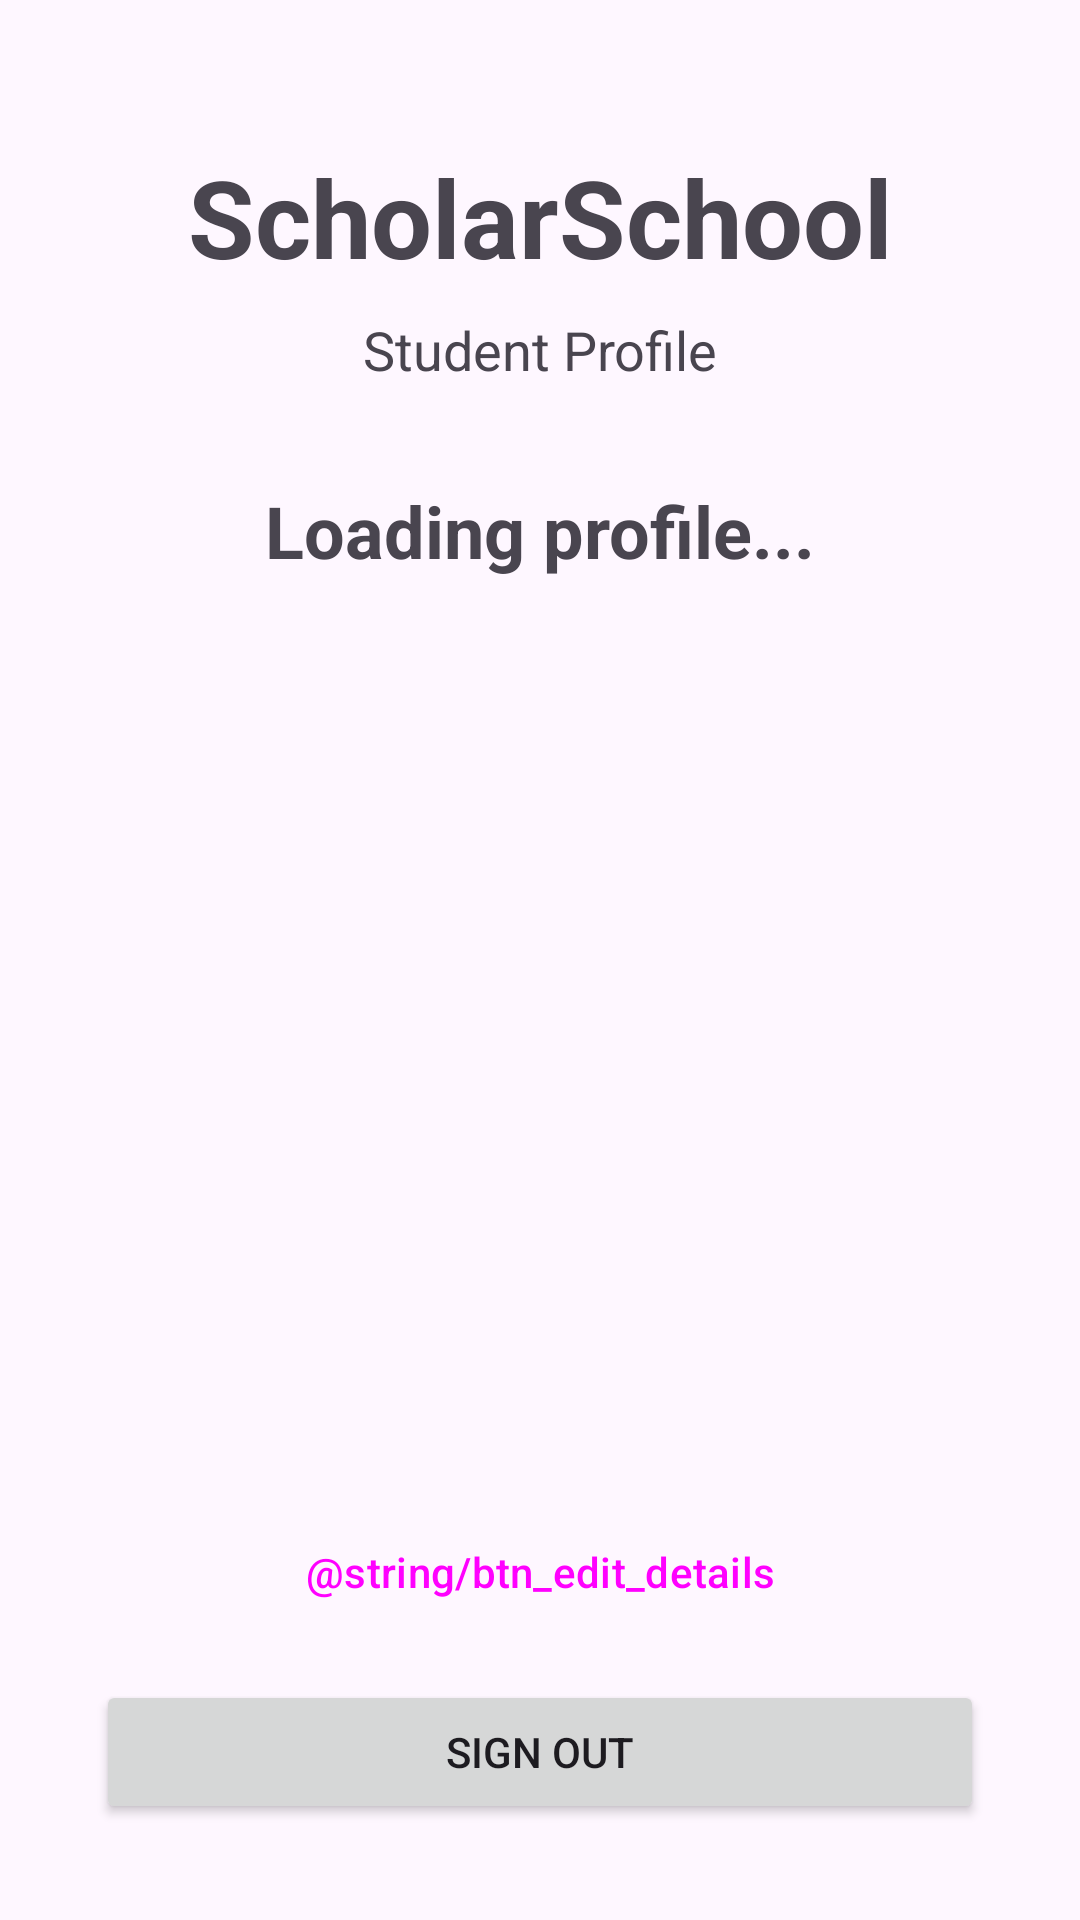

Android layout source for this screen:
<!-- AndroidManifest.xml: application theme Theme.Material3.Light.NoActionBar -->
<!-- res/layout/activity_sign_out.xml -->
<?xml version="1.0" encoding="utf-8"?>
<androidx.constraintlayout.widget.ConstraintLayout xmlns:android="http://schemas.android.com/apk/res/android"
    xmlns:app="http://schemas.android.com/apk/res-auto"
    xmlns:tools="http://schemas.android.com/tools"
    android:id="@+id/main"
    android:layout_width="match_parent"
    android:layout_height="match_parent"
    tools:context=".SignOut.SignOutActivity">

    <TextView
        android:id="@+id/txtViewTitle"
        android:layout_width="wrap_content"
        android:layout_height="wrap_content"
        android:layout_marginTop="48dp"
        android:gravity="center"
        android:text="@string/app_title"
        android:textSize="36sp"
        android:textStyle="bold"
        app:layout_constraintEnd_toEndOf="parent"
        app:layout_constraintStart_toStartOf="parent"
        app:layout_constraintTop_toTopOf="parent" />

    <TextView
        android:id="@+id/txtViewStudentProfile"
        android:layout_width="wrap_content"
        android:layout_height="wrap_content"
        android:layout_marginTop="8dp"
        android:text="@string/title_student_profile"
        android:textSize="18sp"
        app:layout_constraintEnd_toEndOf="parent"
        app:layout_constraintStart_toStartOf="parent"
        app:layout_constraintTop_toBottomOf="@+id/txtViewTitle" />

    <TextView
        android:id="@+id/txtViewWelcome"
        android:layout_width="wrap_content"
        android:layout_height="wrap_content"
        android:layout_marginTop="32dp"
        android:text="@string/loading_profile"
        android:textSize="24sp"
        android:textStyle="bold"
        app:layout_constraintEnd_toEndOf="parent"
        app:layout_constraintStart_toStartOf="parent"
        app:layout_constraintTop_toBottomOf="@+id/txtViewStudentProfile" />

    <TextView
        android:id="@+id/txtViewProfileEmail"
        android:layout_width="0dp"
        android:layout_height="wrap_content"
        android:layout_marginStart="32dp"
        android:layout_marginTop="24dp"
        android:layout_marginEnd="32dp"
        android:textSize="16sp"
        app:layout_constraintEnd_toEndOf="parent"
        app:layout_constraintStart_toStartOf="parent"
        app:layout_constraintTop_toBottomOf="@+id/txtViewWelcome"
        tools:text="Email: student@example.com" />

    <TextView
        android:id="@+id/txtViewProfileRegNo"
        android:layout_width="0dp"
        android:layout_height="wrap_content"
        android:layout_marginStart="32dp"
        android:layout_marginTop="12dp"
        android:layout_marginEnd="32dp"
        android:textSize="16sp"
        app:layout_constraintEnd_toEndOf="parent"
        app:layout_constraintStart_toStartOf="parent"
        app:layout_constraintTop_toBottomOf="@+id/txtViewProfileEmail"
        tools:text="Registration No: SC211/0045/2023" />

    <TextView
        android:id="@+id/txtViewProfileIdNumber"
        android:layout_width="0dp"
        android:layout_height="wrap_content"
        android:layout_marginStart="32dp"
        android:layout_marginTop="12dp"
        android:layout_marginEnd="32dp"
        android:textSize="16sp"
        app:layout_constraintEnd_toEndOf="parent"
        app:layout_constraintStart_toStartOf="parent"
        app:layout_constraintTop_toBottomOf="@+id/txtViewProfileRegNo"
        tools:text="ID Number: 12345678" />

    <TextView
        android:id="@+id/txtViewProfileDepartment"
        android:layout_width="0dp"
        android:layout_height="wrap_content"
        android:layout_marginStart="32dp"
        android:layout_marginTop="12dp"
        android:layout_marginEnd="32dp"
        android:textSize="16sp"
        app:layout_constraintEnd_toEndOf="parent"
        app:layout_constraintStart_toStartOf="parent"
        app:layout_constraintTop_toBottomOf="@+id/txtViewProfileIdNumber"
        tools:text="Department: Computer Science" />

    <TextView
        android:id="@+id/txtViewProfileGender"
        android:layout_width="0dp"
        android:layout_height="wrap_content"
        android:layout_marginStart="32dp"
        android:layout_marginTop="12dp"
        android:layout_marginEnd="32dp"
        android:textSize="16sp"
        app:layout_constraintEnd_toEndOf="parent"
        app:layout_constraintStart_toStartOf="parent"
        app:layout_constraintTop_toBottomOf="@+id/txtViewProfileDepartment"
        tools:text="Gender: Female" />

    <Button
        android:id="@+id/btnEditDetails"
        style="@style/Widget.Material3.Button.OutlinedButton"
        android:layout_width="0dp"
        android:layout_height="wrap_content"
        android:layout_marginStart="32dp"
        android:layout_marginEnd="32dp"
        android:layout_marginBottom="12dp"
        android:text="@string/btn_edit_details"
        app:layout_constraintBottom_toTopOf="@+id/btnSignOut"
        app:layout_constraintEnd_toEndOf="parent"
        app:layout_constraintStart_toStartOf="parent" />

    <Button
        android:id="@+id/btnSignOut"
        android:layout_width="0dp"
        android:layout_height="wrap_content"
        android:layout_marginStart="32dp"
        android:layout_marginEnd="32dp"
        android:layout_marginBottom="32dp"
        android:text="@string/btn_sign_out"
        app:layout_constraintBottom_toBottomOf="parent"
        app:layout_constraintEnd_toEndOf="parent"
        app:layout_constraintStart_toStartOf="parent" />
</androidx.constraintlayout.widget.ConstraintLayout>
<!-- resources referenced by this layout -->
<resources>
  <string name="app_title">ScholarSchool</string>
  <string name="btn_sign_out">Sign Out</string>
  <string name="loading_profile">Loading profile...</string>
  <string name="title_student_profile">Student Profile</string>
</resources>
